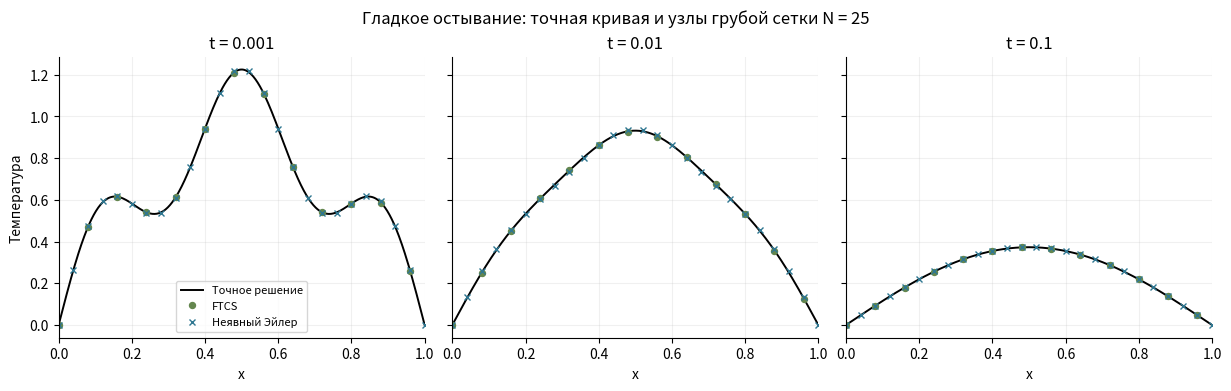
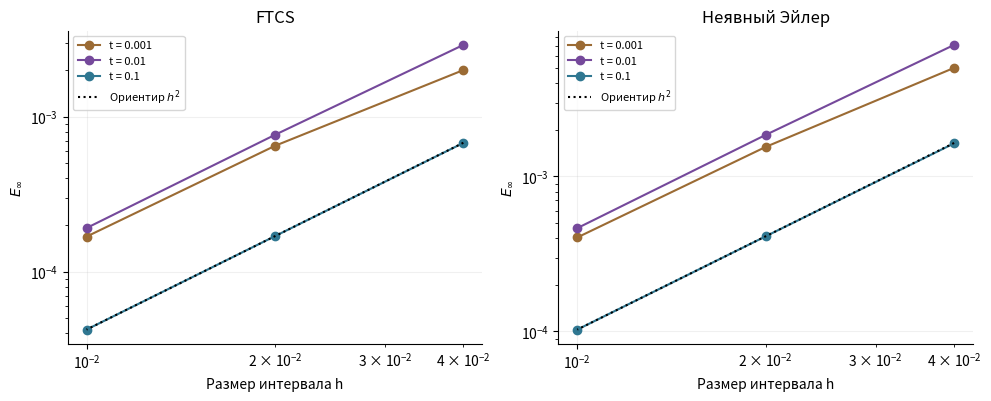
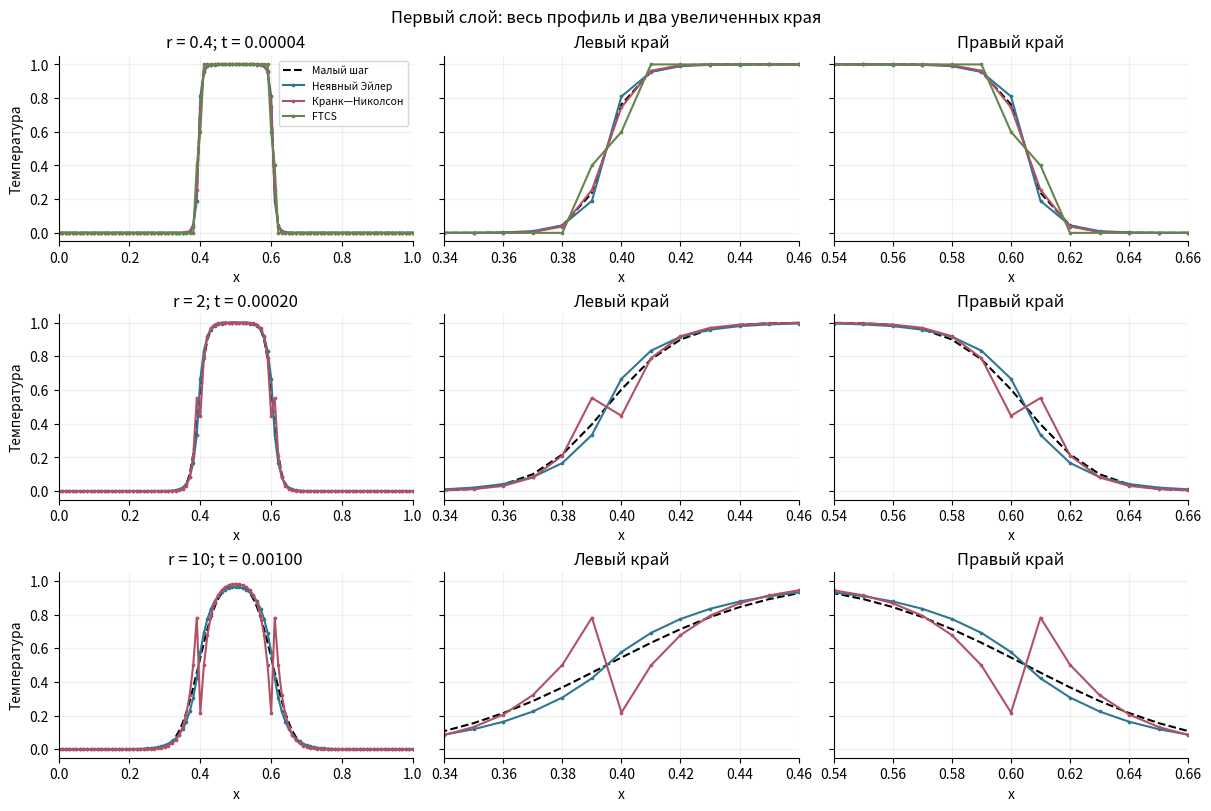
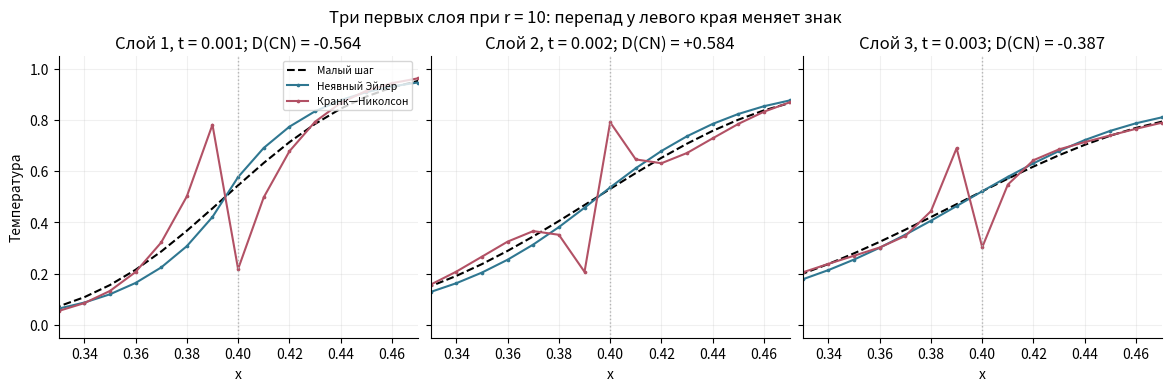
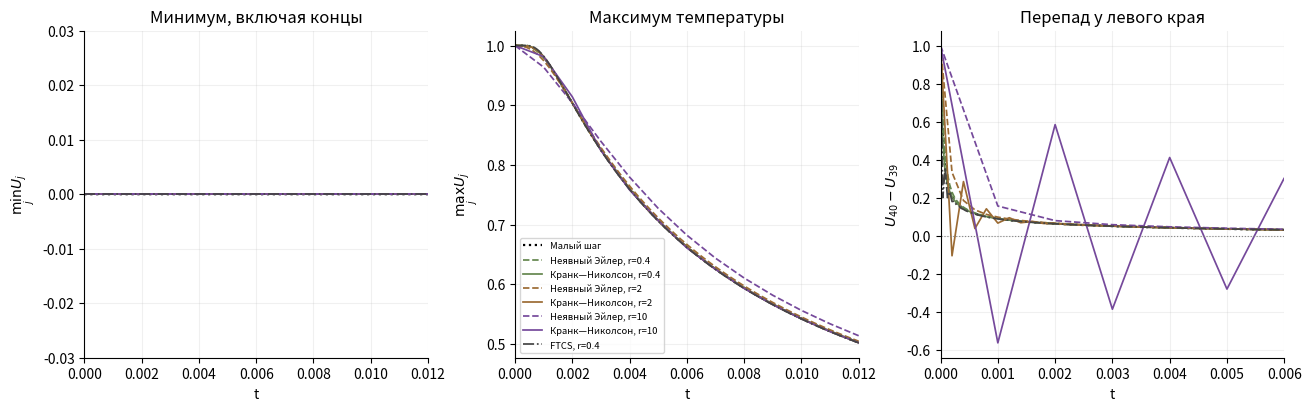
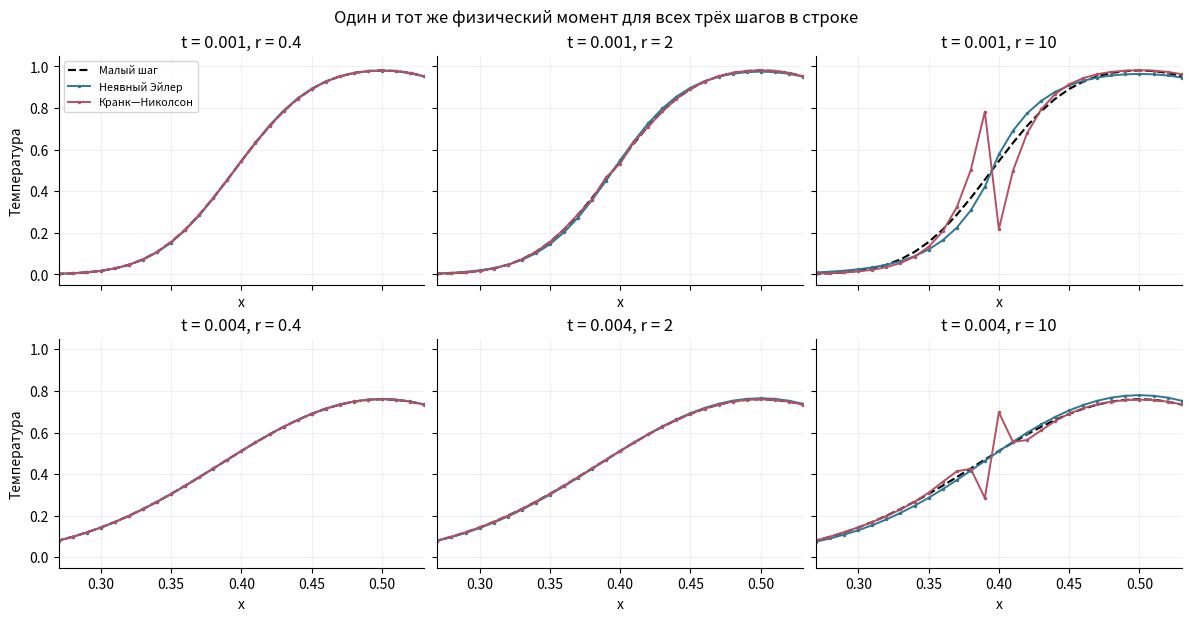
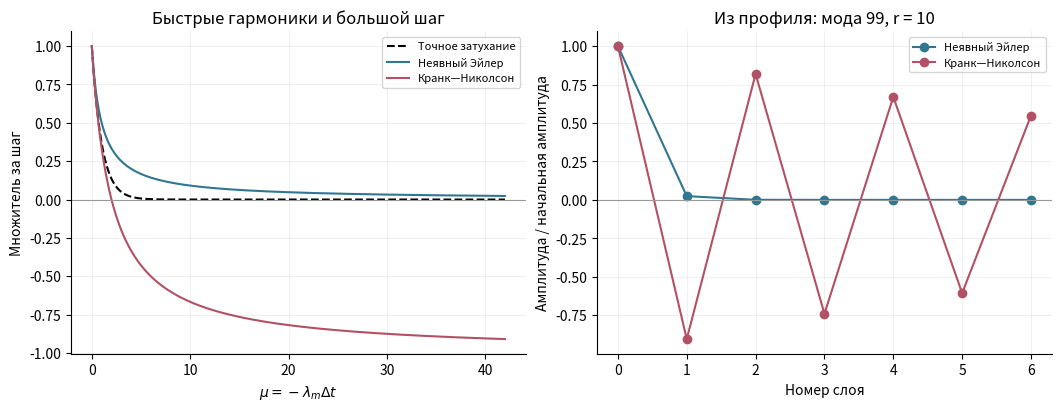

These charts were generated, in order, by the following Python code:
import numpy as np
import matplotlib.pyplot as plt

theta = {"FTCS": 0.0, "BE": 1.0, "CN": 0.5}
labels = {"FTCS": "FTCS", "BE": "Неявный Эйлер", "CN": "Кранк—Николсон"}
colors = {"FTCS": "#64864e", "BE": "#2f7791", "CN": "#b25165"}
plt.rcParams.update({
    "figure.dpi": 115, "font.size": 10, "axes.grid": True, "grid.alpha": 0.18,
    "axes.spines.top": False, "axes.spines.right": False,
})


def prepare_tridiagonal(m, diag, side):
    pivots = np.empty(m)
    factors = np.empty(m-1)
    pivots[0] = diag
    for j in range(1, m):
        factors[j-1] = side/pivots[j-1]
        pivots[j] = diag-factors[j-1]*side
    return pivots, factors, side


def solve_tridiagonal(rhs, prepared):
    pivots, factors, side = prepared
    z = rhs.copy()
    for j in range(1, len(z)):
        z[j] -= factors[j-1]*z[j-1]
    z[-1] /= pivots[-1]
    for j in range(len(z)-2, -1, -1):
        z[j] = (z[j]-side*z[j+1])/pivots[j]
    return z


def evolve(initial, method, ratio, t_stop):
    n_cells = len(initial)-1
    h = 1.0/n_cells
    nominal_dt = ratio*h*h
    full = int(np.floor(t_stop/nominal_dt + 1e-11))
    t = nominal_dt*np.arange(full+1)
    steps = [nominal_dt]*full
    if t_stop-t[-1] > 1e-14:
        steps.append(t_stop-t[-1])
        t = np.r_[t, t_stop]
    t[-1] = t_stop

    values = np.zeros((len(t), n_cells+1))
    values[0, 1:-1] = initial[1:-1]
    weight = theta[method]
    matrices = {}
    for k, dt in enumerate(steps):
        r_now = dt/(h*h)
        if weight == 0 and r_now > 0.5:
            raise ValueError("Шаг FTCS выходит за условие устойчивости.")
        old = values[k]
        rhs = old[1:-1] + (1-weight)*r_now*(old[:-2]-2*old[1:-1]+old[2:])
        if weight:
            if r_now not in matrices:
                matrices[r_now] = prepare_tridiagonal(
                    n_cells-1, 1+2*weight*r_now, -weight*r_now
                )
            rhs = solve_tridiagonal(rhs, matrices[r_now])
        values[k+1, 1:-1] = rhs
    return dict(t=t, u=values, dt=nominal_dt, r=ratio)


def at_time(run, moment):
    j = int(np.argmin(np.abs(run["t"]-moment)))
    if abs(run["t"][j]-moment) > 1e-12:
        raise ValueError("В расчёте нет слоя в заданный момент.")
    return run["u"][j]

def smooth_exact(x, t):
    return (np.exp(-np.pi**2*t)*np.sin(np.pi*x)
            + 0.3*np.exp(-25*np.pi**2*t)*np.sin(5*np.pi*x))


green_times = [0.001, 0.01, 0.1]
green_counts = [25, 50, 100]
green_results, green_errors = {}, {}
print(f"{'Схема':>16} {'t':>8} {'E(25)':>13} {'E(50)':>13} {'E(100)':>13} "
      f"{'p 25→50':>10} {'p 50→100':>10}")
for method in ["FTCS", "BE"]:
    for t in green_times:
        errors = []
        for N in green_counts:
            x = np.linspace(0, 1, N+1)
            run = evolve(smooth_exact(x, 0), method, 0.4, t)
            y = run["u"][-1]
            green_results[method, t, N] = (x, y)
            errors.append(np.max(np.abs(y-smooth_exact(x, t))))
        green_errors[method, t] = np.array(errors)
        p = np.log2(np.array(errors[:-1])/errors[1:])
        print(f"{labels[method]:>16} {t:8.3f} {errors[0]:13.6e} {errors[1]:13.6e} "
              f"{errors[2]:13.6e} {p[0]:10.3f} {p[1]:10.3f}")

x_dense = np.linspace(0, 1, 501)
fig, axes = plt.subplots(1, 3, figsize=(12.2, 3.8), sharey=True,
                         constrained_layout=True)
for ax, t in zip(axes, green_times):
    ax.plot(x_dense, smooth_exact(x_dense, t), "k-", lw=1.4, label="Точное решение")
    for method, marker, stride in [("FTCS", "o", 2), ("BE", "x", 1)]:
        x, y = green_results[method, t, 25]
        ax.plot(x[::stride], y[::stride], linestyle="none", marker=marker,
                ms=4.3, color=colors[method], label=labels[method])
    ax.set(xlabel="x", xlim=(0, 1), title=f"t = {t:g}")
axes[0].set_ylabel("Температура")
axes[0].legend(fontsize=8, loc="lower center")
fig.suptitle("Гладкое остывание: точная кривая и узлы грубой сетки N = 25")
plt.show()

fig, axes = plt.subplots(1, 2, figsize=(9.8, 3.9), constrained_layout=True)
hs = 1/np.array(green_counts)
for ax, method in zip(axes, ["FTCS", "BE"]):
    for t, color in zip(green_times, ["#9b6b34", "#75499b", "#2f7791"]):
        ax.loglog(hs, green_errors[method, t], "o-", color=color, label=f"t = {t:g}")
    ax.loglog(hs, green_errors[method, 0.1][-1]*(hs/hs[-1])**2, "k:",
              label=r"Ориентир $h^2$")
    ax.set(xlabel="Размер интервала h", ylabel=r"$E_\infty$", title=labels[method])
    ax.legend(fontsize=8)
plt.show()

N_strip, final_time = 100, 0.012
x_strip = np.linspace(0, 1, N_strip+1)
u_strip = ((np.arange(N_strip+1) >= 40) & (np.arange(N_strip+1) <= 60)).astype(float)
ratios = [0.4, 2.0, 10.0]
ratio_colors = {0.4: "#64864e", 2.0: "#9b6b34", 10.0: "#75499b"}
yellow_runs = {(method, r): evolve(u_strip, method, r, final_time)
               for r in ratios for method in ["BE", "CN"]}
yellow_runs["FTCS", 0.4] = evolve(u_strip, "FTCS", 0.4, final_time)
reference = evolve(u_strip, "CN", 0.02, final_time)

modes = np.arange(1, N_strip)
sines = np.sin(np.pi*np.outer(modes, modes)/N_strip)
initial_modes = (2.0/N_strip)*(sines.T @ u_strip[1:-1])
eigenvalues = -4*N_strip**2*np.sin(np.pi*modes/(2*N_strip))**2


def exact_on_grid(t):
    return np.r_[0, sines @ (initial_modes*np.exp(eigenvalues*t)), 0]


common_times = [0.001, 0.002, 0.004, 0.012]
ref_errors = np.array([np.max(np.abs(at_time(reference, t)-exact_on_grid(t)))
                       for t in common_times])
print("Проверка малого шага по точному решению системы на сетке:")
for t, error in zip(common_times, ref_errors):
    print(f"t = {t:7.4f}: E_inf = {error:.3e}")

def draw_layer(ax, r, n, window, add_labels=False):
    run = yellow_runs["CN", r]
    t = run["t"][n]
    ax.plot(x_strip, at_time(reference, t), "k--", lw=1.5, label="Малый шаг")
    for method in ["BE", "CN", "FTCS"]:
        if (method, r) in yellow_runs:
            u = yellow_runs[method, r]["u"][n]
            ax.plot(x_strip, u, color=colors[method], lw=1.5, marker=".",
                    ms=3.3, label=labels[method])
    ax.set(xlim=window, ylim=(-0.05, 1.05), xlabel="x")
    if add_labels:
        ax.legend(fontsize=7.5, loc="upper right")


fig, axes = plt.subplots(3, 3, figsize=(12, 8), sharey=True,
                         constrained_layout=True)
windows = [(0, 1), (0.34, 0.46), (0.54, 0.66)]
for i, r in enumerate(ratios):
    t = yellow_runs["CN", r]["t"][1]
    for j, (window, area) in enumerate(zip(windows, ["Весь стержень", "Левый край", "Правый край"])):
        ax = axes[i, j]
        draw_layer(ax, r, 1, window, add_labels=(i == j == 0))
        ax.set_title(area if j else f"r = {r:g}; t = {t:.5f}")
    axes[i, 0].set_ylabel("Температура")
fig.suptitle("Первый слой: весь профиль и два увеличенных края")
plt.show()

fig, axes = plt.subplots(1, 3, figsize=(11.6, 3.8), sharey=True,
                         constrained_layout=True)
for n, ax in enumerate(axes, 1):
    draw_layer(ax, 10.0, n, (0.33, 0.47), add_labels=(n == 1))
    cn = yellow_runs["CN", 10.0]["u"][n]
    d = cn[40]-cn[39]
    ax.axvline(0.4, color="0.7", ls=":", lw=1)
    ax.set_title(f"Слой {n}, t = {n*0.001:.3f}; D(CN) = {d:+.3f}")
axes[0].set_ylabel("Температура")
fig.suptitle("Три первых слоя при r = 10: перепад у левого края меняет знак")
plt.show()

print(f"{'Схема':>16} {'r':>6} {'min после 1 шага':>18} {'max после 1 шага':>18} "
      f"{'D₁':>12} {'D₂':>12}")
for (method, r), run in yellow_runs.items():
    u = run["u"]
    d = u[:, 40]-u[:, 39]
    print(f"{labels[method]:>16} {r:6g} {u[1].min():18.9f} {u[1].max():18.9f} "
          f"{d[1]:+12.6f} {d[2]:+12.6f}")

fig, axes = plt.subplots(1, 3, figsize=(13.0, 4.0), constrained_layout=True)
ref_u, ref_t = reference["u"], reference["t"]
for ax, y in zip(axes, [ref_u.min(axis=1), ref_u.max(axis=1), ref_u[:,40]-ref_u[:,39]]):
    ax.plot(ref_t, y, "k:", lw=1.6, label="Малый шаг")
for (method, r), run in yellow_runs.items():
    u = run["u"]
    style = {"BE": "--", "CN": "-", "FTCS": "-."}[method]
    color = ratio_colors[r] if method != "FTCS" else "#444444"
    for ax, y in zip(axes, [u.min(axis=1), u.max(axis=1), u[:,40]-u[:,39]]):
        ax.plot(run["t"], y, style, color=color, lw=1.25,
                label=f"{labels[method]}, r={r:g}")
axes[0].set(title="Минимум, включая концы", ylabel=r"$\min_j U_j$",
            ylim=(-0.03, 0.03), xlim=(0, final_time))
axes[1].set(title="Максимум температуры", ylabel=r"$\max_j U_j$",
            xlim=(0, final_time))
axes[2].axhline(0, color="0.5", ls=":", lw=0.8)
axes[2].set(title="Перепад у левого края", ylabel=r"$U_{40}-U_{39}$", xlim=(0, 0.006))
axes[1].legend(fontsize=6.8, loc="lower left")
for ax in axes:
    ax.set_xlabel("t")
plt.show()

fig, axes = plt.subplots(2, 3, figsize=(11.8, 6.1), sharex=True, sharey=True,
                         constrained_layout=True)
for i, t in enumerate([0.001, 0.004]):
    for j, r in enumerate(ratios):
        ax = axes[i, j]
        ax.plot(x_strip, at_time(reference, t), "k--", lw=1.55, label="Малый шаг")
        for method in ["BE", "CN"]:
            ax.plot(x_strip, at_time(yellow_runs[method, r], t), ".-",
                    ms=3.0, lw=1.4, color=colors[method], label=labels[method])
        ax.set(xlim=(0.27, 0.53), ylim=(-0.05, 1.05), xlabel="x", title=f"t = {t:g}, r = {r:g}")
    axes[i, 0].set_ylabel("Температура")
axes[0, 0].legend(fontsize=7.8, loc="upper left")
fig.suptitle("Один и тот же физический момент для всех трёх шагов в строке")
plt.show()

print(f"{'Схема':>16} {'r':>6}" + "".join(f"{t:>13g}" for t in common_times))
time_errors = {}
for (method, r), run in yellow_runs.items():
    errors = np.array([np.max(np.abs(at_time(run, t)-at_time(reference, t)))
                       for t in common_times])
    time_errors[method, r] = errors
    print(f"{labels[method]:>16} {r:6g}" + "".join(f"{e:13.5e}" for e in errors))

mu = np.linspace(0, 42, 501)
fast = -eigenvalues[-1]*yellow_runs["CN", 10.0]["dt"]
g_cn = (1-fast/2)/(1+fast/2)
g_be = 1/(1+fast)
print(f"Мода m={N_strip-1}, r=10: μ={fast:.4f}, "
      f"точно={np.exp(-fast):.3e}, BE={g_be:.5f}, CN={g_cn:.5f}")
fig, axes = plt.subplots(1, 2, figsize=(10.5, 4), constrained_layout=True)
axes[0].plot(mu, np.exp(-mu), "k--", label="Точное затухание")
axes[0].plot(mu, 1/(1+mu), color=colors["BE"], label="Неявный Эйлер")
axes[0].plot(mu, (1-mu/2)/(1+mu/2), color=colors["CN"], label="Кранк—Николсон")
axes[0].axhline(0, color="0.6", lw=0.8)
axes[0].set(xlabel=r"$\mu=-\lambda_m\Delta t$", ylabel="Множитель за шаг",
            title="Быстрые гармоники и большой шаг")
axes[0].legend(fontsize=8)
n_plot = np.arange(7)
for method in ["BE", "CN"]:
    data = yellow_runs[method, 10.0]["u"][:len(n_plot), 1:-1]
    mode_amplitude = (2.0/N_strip)*(data @ sines[:, -1])/initial_modes[-1]
    axes[1].plot(n_plot, mode_amplitude, "o-", color=colors[method], label=labels[method])
axes[1].axhline(0, color="0.6", lw=0.8)
axes[1].set(xlabel="Номер слоя", ylabel="Амплитуда / начальная амплитуда",
            title=f"Из профиля: мода {N_strip-1}, r = 10", xticks=n_plot)
axes[1].legend(fontsize=8)
plt.show()
